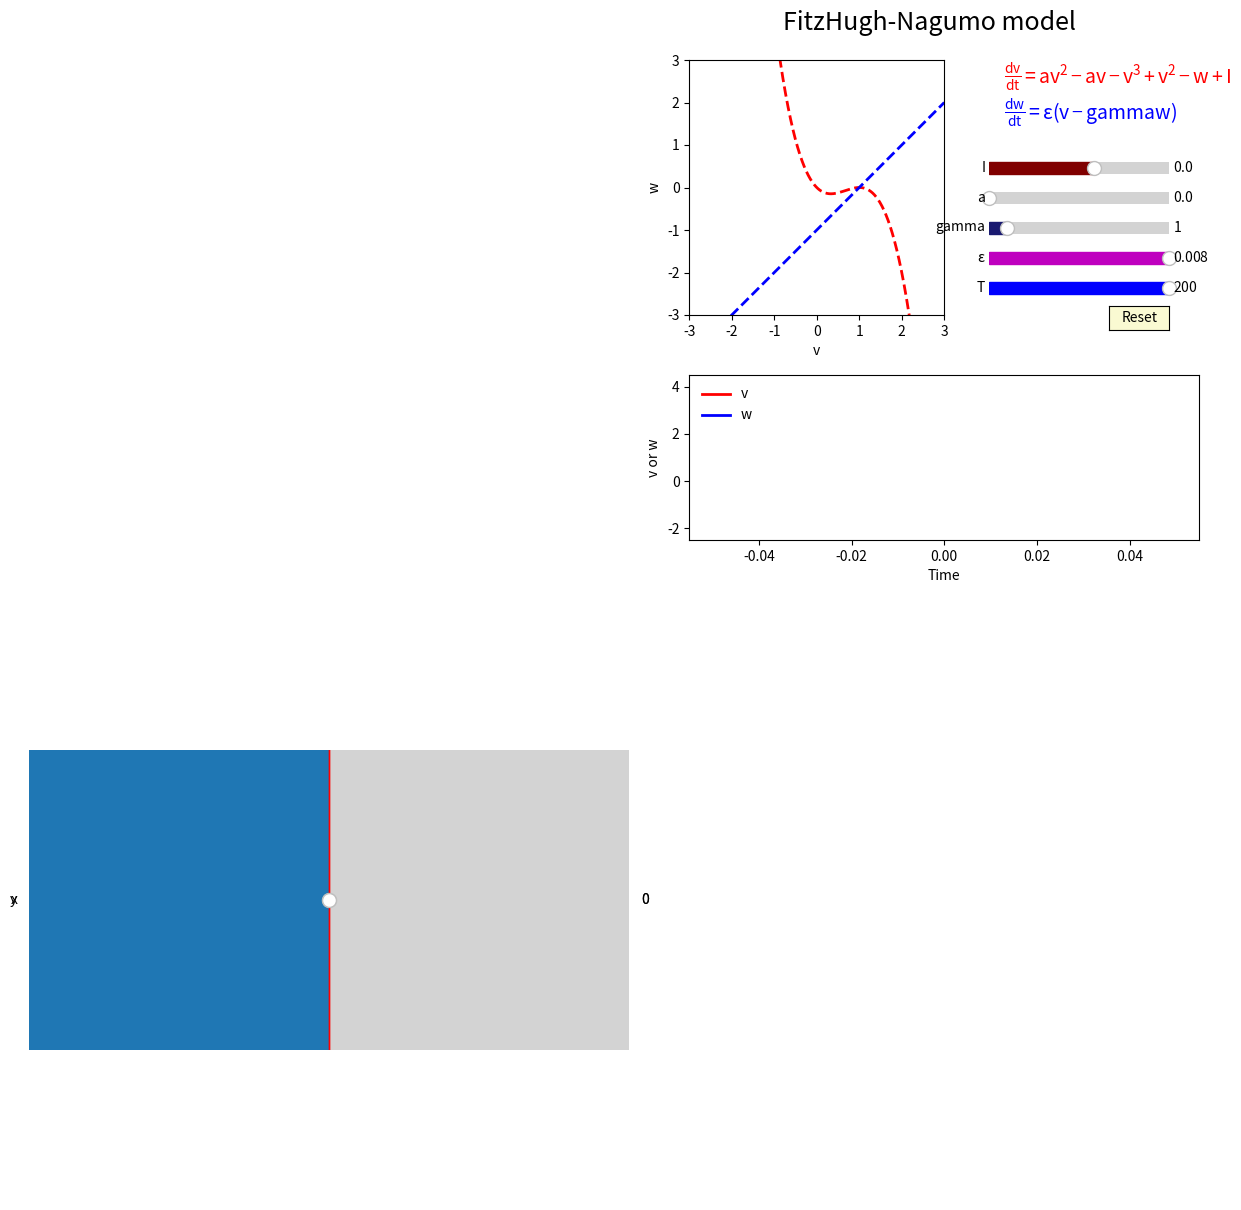

Here is the Python script that generated this plot:
import numpy as np
import matplotlib.pyplot as plt
from matplotlib.widgets import Slider, Button
import matplotlib as mpl

dt = 0.1 #time interval for the derivative

def dyn_fn(xinit, tmax, dt, args):#defining the dynamics 
    x = np.zeros((int(tmax/dt), len(xinit)))
    x[0] = xinit
    for i in range(1,int(tmax/dt)):
        x[i] = x[i-1] + dt*eqs_fn(x[i-1],args) 
    return x

def eqs_fn(x,args): #constants as arguments 
    I, a, gamma, eps = args[0], args[1],args[2],args[3]
    v = x[0]
    w = x[1]
    dvdt = a*v**2 -a*v - v**3 + v**2 - w + I
    dwdt = eps*(v - gamma*w)
    z = np.array([dvdt, dwdt])
    return z
def v_nullcline(v,I):            ## Defining Nullclines 
    return v**2 -v-v**3+v**2 + I

def w_nullcline(v,gamma):
    return v - gamma

params = {'axes.labelsize': 16,
          'text.fontsize': 16,
          'legend.fontsize': 12,
          'xtick.labelsize': 10,
          'ytick.labelsize': 10}

mpl.rc('mathtext', fontset='stixsans',default='regular')

#Setting axes for each variable 

fig = plt.figure(figsize=(6,6))
ax = fig.add_axes([.1,.1,.85,.275])
ax1 = fig.add_axes([.1,.475,.425,.425])
ax.set_ylim(-2.5,4.5)
ax1.set_xlim(-3,3)
ax1.set_ylim(-3,3)
ax.set_xlabel('Time')
ax.set_ylabel('v or w')
ax1.set_xlabel('v')
ax1.set_ylabel('w')
axcolor = 'lightgoldenrodyellow'
axsI = plt.axes([0.6, 0.7, 0.3, 0.04])
axsa  = plt.axes([0.6, 0.65, 0.3, 0.04])
axsgamma  = plt.axes([0.6, 0.6, 0.3, 0.04])
axseps  = plt.axes([0.6, 0.55, 0.3, 0.04])
axsT  = plt.axes([0.6, 0.5, 0.3, 0.04])
axh = plt.axes([-1,-1,1,1])
#adding sliders into the plot to change the constants in a specific range as given below 

sI = Slider(axsI, r'$I$', -.7, .5, valinit=0,color='maroon')
sa = Slider(axsa, r'$a$', 0, .5, valinit=0,color='g')
sgamma = Slider(axsgamma, r'$gamma$', 0.0, 10.0, valinit=1,color='midnightblue')
seps = Slider(axseps, r'$\epsilon$', 0.002, 0.008, valinit=0.1,color='m')
sT = Slider(axsT, r'$T$', 0, 200.0, valinit=200,color='b')
sxinit = Slider(axh ,'x',-5,5,valinit=0)
syinit = Slider(axh,'y',-5,5,valinit=0)


l, = ax.plot(0,0, lw=2, color='r',label='v')
lb, = ax.plot(0,0, lw=2, color='b',label='w')
l1 = ax.legend(loc=2,frameon=False)
l1, = ax1.plot(0,0, lw=2, color='k')
us = np.linspace(-3,3,1000)
l1n1, = ax1.plot(us,v_nullcline(us,sI.val),lw=2,color='r',ls='--',label='v nullcline')
l1n2, = ax1.plot(us,w_nullcline(us,sgamma.val),lw=2,color='b',ls='--',label='w nullcline')


fig.text(.5,.95,'FitzHugh-Nagumo model',ha='center',size=18)
fig.text(.625,.86,r'$\frac{dv}{dt} = a v^2 -av-v^3+v^2 - w + I$',size=14,color='r')
fig.text(.625,.8,r'$\frac{dw}{dt} = \epsilon (v -gamma w) $',size=14,color='b')

#updated values are passed on here
def update(val):
    xinit = [sxinit.val,syinit.val]
    T = sT.val
    I = sI.val
    a = sa.val
    gamma = sgamma.val
    eps = seps.val
    args = (I, a,gamma,eps)
    m = dyn_fn(xinit,T,dt,args)
    t = np.arange(0,T,dt)
    l.set_xdata(t)
    lb.set_xdata(t)
    l.set_ydata(m[:,0])
    lb.set_ydata(m[:,1])
    ax.set_xlim(0,T)
    us = np.linspace(-3,3,500)
    l1n1.set_xdata(us)
    l1n2.set_xdata(us)
    l1n1.set_ydata(v_nullcline(us,I)) # v nullcline
    l1n2.set_ydata(w_nullcline(us,gamma)) # w nullcline
    l1.set_xdata(m[:,0])
    l1.set_ydata(m[:,1])
    plt.draw()
sI.on_changed(update)
sa.on_changed(update)
sgamma.on_changed(update)
seps.on_changed(update)
sT.on_changed(update)

resetax = plt.axes([0.8, 0.45, 0.1, 0.04]) # Reset button
button = Button(resetax, 'Reset', color=axcolor, hovercolor='0.975')
#reset
def reset(event):
    sI.reset()
    sgamma.reset()
    sa.reset()
    seps.reset()
    sT.reset()
button.on_clicked(reset)

def picked(event):
    if event.inaxes == ax1:
        sxinit.val = event.xdata
        syinit.val = event.ydata
        update(0)

fig.canvas.mpl_connect('button_press_event',picked)

plt.show()
